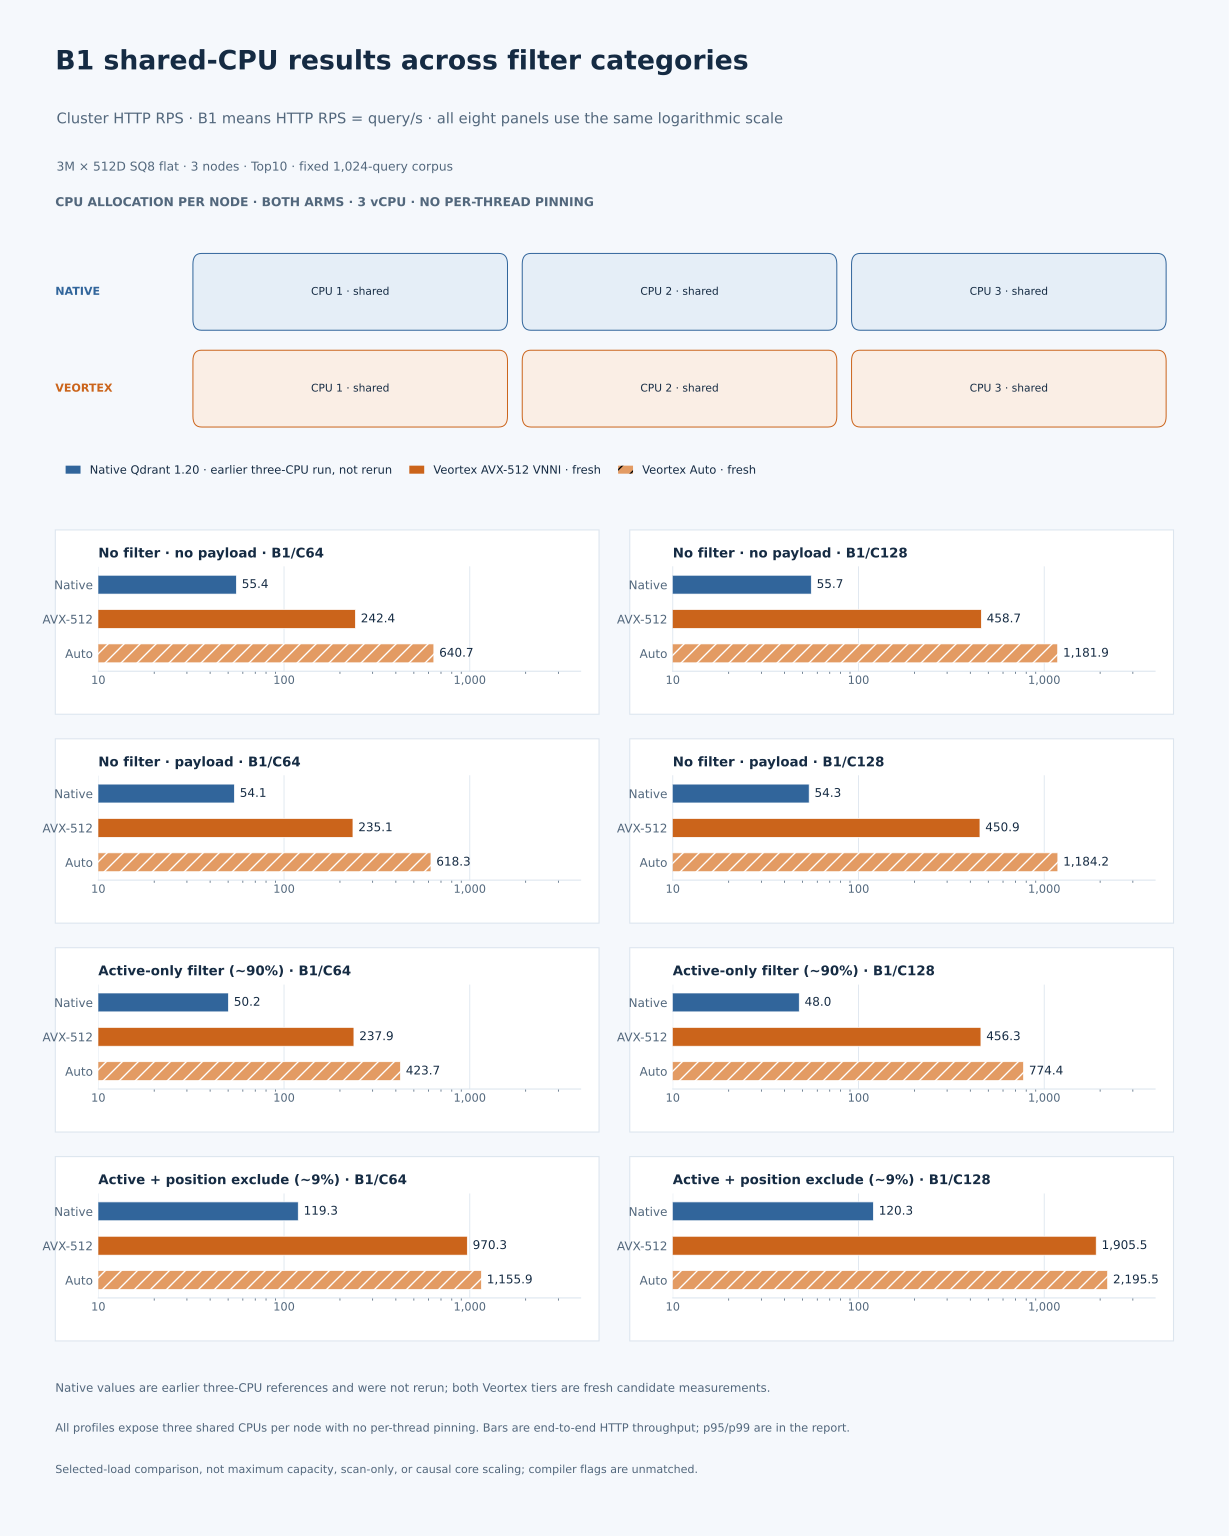

Values plotted in this chart, from the file beside it:
category, category_label, batch_size, concurrency, backend, engine_label, source_scope, http_rps, query_qps, p95_ms, p99_ms, source_commit, engine_sha256, source_json_sha256
unfiltered_no_payload, No filter · no payload, 1, 64, native, Native Qdrant 1.20, earlier three-CPU run · not rerun, 55.43, 55.43, 1547, 1882, 222b2e44ab1c3f17e8246396ead6558e45041df7, 5081acd073ef29701415dc2d1655d98750be8c08…, 96ea50f0aed424804b456c834251f04363a7ac84…
unfiltered_no_payload, No filter · no payload, 1, 64, avx512vnni, Veortex AVX-512 VNNI, fresh candidate measurement, 242.4, 242.4, 274.7, 282.5, 1bd74d911fa8c61f962d5b22fbd4ac2951102a80, a493502c9538e10e66637993432e1d619c130043…, 96ea50f0aed424804b456c834251f04363a7ac84…
unfiltered_no_payload, No filter · no payload, 1, 64, auto, Veortex Auto, fresh candidate measurement, 640.7, 640.7, 110.5, 130.6, 1bd74d911fa8c61f962d5b22fbd4ac2951102a80, a493502c9538e10e66637993432e1d619c130043…, 96ea50f0aed424804b456c834251f04363a7ac84…
unfiltered_no_payload, No filter · no payload, 1, 128, native, Native Qdrant 1.20, earlier three-CPU run · not rerun, 55.71, 55.71, 2462, 2854, 222b2e44ab1c3f17e8246396ead6558e45041df7, 5081acd073ef29701415dc2d1655d98750be8c08…, 96ea50f0aed424804b456c834251f04363a7ac84…
unfiltered_no_payload, No filter · no payload, 1, 128, avx512vnni, Veortex AVX-512 VNNI, fresh candidate measurement, 458.7, 458.7, 291.9, 305.1, 1bd74d911fa8c61f962d5b22fbd4ac2951102a80, a493502c9538e10e66637993432e1d619c130043…, 96ea50f0aed424804b456c834251f04363a7ac84…
unfiltered_no_payload, No filter · no payload, 1, 128, auto, Veortex Auto, fresh candidate measurement, 1182, 1182, 122.2, 133.5, 1bd74d911fa8c61f962d5b22fbd4ac2951102a80, a493502c9538e10e66637993432e1d619c130043…, 96ea50f0aed424804b456c834251f04363a7ac84…
unfiltered_payload, No filter · payload, 1, 64, native, Native Qdrant 1.20, earlier three-CPU run · not rerun, 54.08, 54.08, 1376, 1662, 222b2e44ab1c3f17e8246396ead6558e45041df7, 5081acd073ef29701415dc2d1655d98750be8c08…, 96ea50f0aed424804b456c834251f04363a7ac84…
unfiltered_payload, No filter · payload, 1, 64, avx512vnni, Veortex AVX-512 VNNI, fresh candidate measurement, 235.1, 235.1, 278.3, 400.5, 1bd74d911fa8c61f962d5b22fbd4ac2951102a80, a493502c9538e10e66637993432e1d619c130043…, 96ea50f0aed424804b456c834251f04363a7ac84…
unfiltered_payload, No filter · payload, 1, 64, auto, Veortex Auto, fresh candidate measurement, 618.3, 618.3, 114.4, 122.6, 1bd74d911fa8c61f962d5b22fbd4ac2951102a80, a493502c9538e10e66637993432e1d619c130043…, 96ea50f0aed424804b456c834251f04363a7ac84…
unfiltered_payload, No filter · payload, 1, 128, native, Native Qdrant 1.20, earlier three-CPU run · not rerun, 54.27, 54.27, 2900, 3735, 222b2e44ab1c3f17e8246396ead6558e45041df7, 5081acd073ef29701415dc2d1655d98750be8c08…, 96ea50f0aed424804b456c834251f04363a7ac84…
unfiltered_payload, No filter · payload, 1, 128, avx512vnni, Veortex AVX-512 VNNI, fresh candidate measurement, 450.9, 450.9, 300.6, 316.1, 1bd74d911fa8c61f962d5b22fbd4ac2951102a80, a493502c9538e10e66637993432e1d619c130043…, 96ea50f0aed424804b456c834251f04363a7ac84…
unfiltered_payload, No filter · payload, 1, 128, auto, Veortex Auto, fresh candidate measurement, 1184, 1184, 119, 128.4, 1bd74d911fa8c61f962d5b22fbd4ac2951102a80, a493502c9538e10e66637993432e1d619c130043…, 96ea50f0aed424804b456c834251f04363a7ac84…
active_only, Active-only filter (~90%), 1, 64, native, Native Qdrant 1.20, earlier three-CPU run · not rerun, 50.23, 50.23, 1387, 1677, 222b2e44ab1c3f17e8246396ead6558e45041df7, 5081acd073ef29701415dc2d1655d98750be8c08…, 96ea50f0aed424804b456c834251f04363a7ac84…
active_only, Active-only filter (~90%), 1, 64, avx512vnni, Veortex AVX-512 VNNI, fresh candidate measurement, 237.9, 237.9, 287, 303.4, 1bd74d911fa8c61f962d5b22fbd4ac2951102a80, a493502c9538e10e66637993432e1d619c130043…, 96ea50f0aed424804b456c834251f04363a7ac84…
active_only, Active-only filter (~90%), 1, 64, auto, Veortex Auto, fresh candidate measurement, 423.7, 423.7, 157.1, 163.4, 1bd74d911fa8c61f962d5b22fbd4ac2951102a80, a493502c9538e10e66637993432e1d619c130043…, 96ea50f0aed424804b456c834251f04363a7ac84…
active_only, Active-only filter (~90%), 1, 128, native, Native Qdrant 1.20, earlier three-CPU run · not rerun, 47.99, 47.99, 2974, 3420, 222b2e44ab1c3f17e8246396ead6558e45041df7, 5081acd073ef29701415dc2d1655d98750be8c08…, 96ea50f0aed424804b456c834251f04363a7ac84…
active_only, Active-only filter (~90%), 1, 128, avx512vnni, Veortex AVX-512 VNNI, fresh candidate measurement, 456.3, 456.3, 295.3, 306, 1bd74d911fa8c61f962d5b22fbd4ac2951102a80, a493502c9538e10e66637993432e1d619c130043…, 96ea50f0aed424804b456c834251f04363a7ac84…
active_only, Active-only filter (~90%), 1, 128, auto, Veortex Auto, fresh candidate measurement, 774.4, 774.4, 182.1, 253.8, 1bd74d911fa8c61f962d5b22fbd4ac2951102a80, a493502c9538e10e66637993432e1d619c130043…, 96ea50f0aed424804b456c834251f04363a7ac84…
active_position_exclude, Active + position exclude (~9%), 1, 64, native, Native Qdrant 1.20, earlier three-CPU run · not rerun, 119.3, 119.3, 601.7, 670, 222b2e44ab1c3f17e8246396ead6558e45041df7, 5081acd073ef29701415dc2d1655d98750be8c08…, 96ea50f0aed424804b456c834251f04363a7ac84…
active_position_exclude, Active + position exclude (~9%), 1, 64, avx512vnni, Veortex AVX-512 VNNI, fresh candidate measurement, 970.3, 970.3, 76.95, 84.91, 1bd74d911fa8c61f962d5b22fbd4ac2951102a80, a493502c9538e10e66637993432e1d619c130043…, 96ea50f0aed424804b456c834251f04363a7ac84…
active_position_exclude, Active + position exclude (~9%), 1, 64, auto, Veortex Auto, fresh candidate measurement, 1156, 1156, 64.61, 69.29, 1bd74d911fa8c61f962d5b22fbd4ac2951102a80, a493502c9538e10e66637993432e1d619c130043…, 96ea50f0aed424804b456c834251f04363a7ac84…
active_position_exclude, Active + position exclude (~9%), 1, 128, native, Native Qdrant 1.20, earlier three-CPU run · not rerun, 120.3, 120.3, 1261, 1473, 222b2e44ab1c3f17e8246396ead6558e45041df7, 5081acd073ef29701415dc2d1655d98750be8c08…, 96ea50f0aed424804b456c834251f04363a7ac84…
active_position_exclude, Active + position exclude (~9%), 1, 128, avx512vnni, Veortex AVX-512 VNNI, fresh candidate measurement, 1906, 1906, 88.94, 98.53, 1bd74d911fa8c61f962d5b22fbd4ac2951102a80, a493502c9538e10e66637993432e1d619c130043…, 96ea50f0aed424804b456c834251f04363a7ac84…
active_position_exclude, Active + position exclude (~9%), 1, 128, auto, Veortex Auto, fresh candidate measurement, 2196, 2196, 78.73, 88.57, 1bd74d911fa8c61f962d5b22fbd4ac2951102a80, a493502c9538e10e66637993432e1d619c130043…, 96ea50f0aed424804b456c834251f04363a7ac84…
